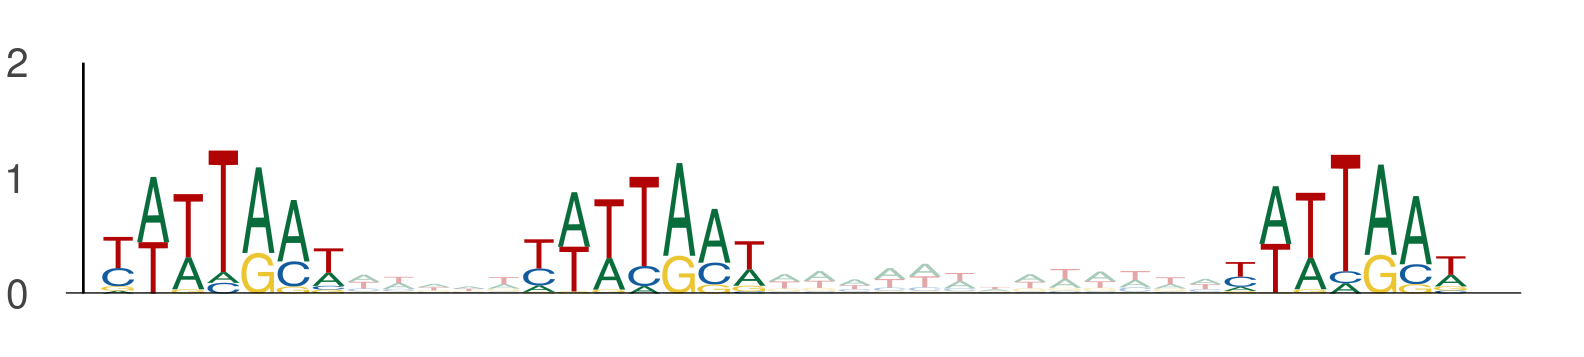

The file beside this chart, header and first rows:
seq_index, start_position, end_position, is_reversed_complement
9585, 111, 118, 0
9585, 123, 130, 0
9585, 143, 150, 0
4086, 44, 51, 0
4086, 56, 63, 0
4086, 76, 83, 0
8080, 74, 81, 0
8080, 86, 93, 0
8080, 106, 113, 0
11866, 75, 82, 0
11866, 87, 94, 0
11866, 107, 114, 0
10076, 115, 122, 0
10076, 127, 134, 0
10076, 147, 154, 0
2497, 108, 115, 0
2497, 120, 127, 0
2497, 140, 147, 0
10646, 89, 96, 0
10646, 101, 108, 0
10646, 121, 128, 0
2073, 87, 94, 0
2073, 99, 106, 0
2073, 119, 126, 0
6101, 20, 27, 0
6101, 32, 39, 0
6101, 52, 59, 0
539, 126, 133, 0
539, 138, 145, 0
539, 158, 165, 0
7059, 94, 101, 0
7059, 106, 113, 0
7059, 126, 133, 0
13042, 23, 30, 0
13042, 35, 42, 0
13042, 55, 62, 0
1590, 67, 74, 0
1590, 79, 86, 0
1590, 99, 106, 0
11847, 46, 53, 0
11847, 58, 65, 0
11847, 78, 85, 0
11976, 67, 74, 0
11976, 79, 86, 0
11976, 99, 106, 0
564, 45, 52, 0
564, 57, 64, 0
564, 77, 84, 0
6267, 84, 91, 0
6267, 96, 103, 0
6267, 116, 123, 0
9922, 82, 89, 0
9922, 94, 101, 0
9922, 114, 121, 0
12943, 41, 48, 0
12943, 53, 60, 0
12943, 73, 80, 0
1439, 115, 122, 0
1439, 127, 134, 0
1439, 147, 154, 0
... 219 more rows
